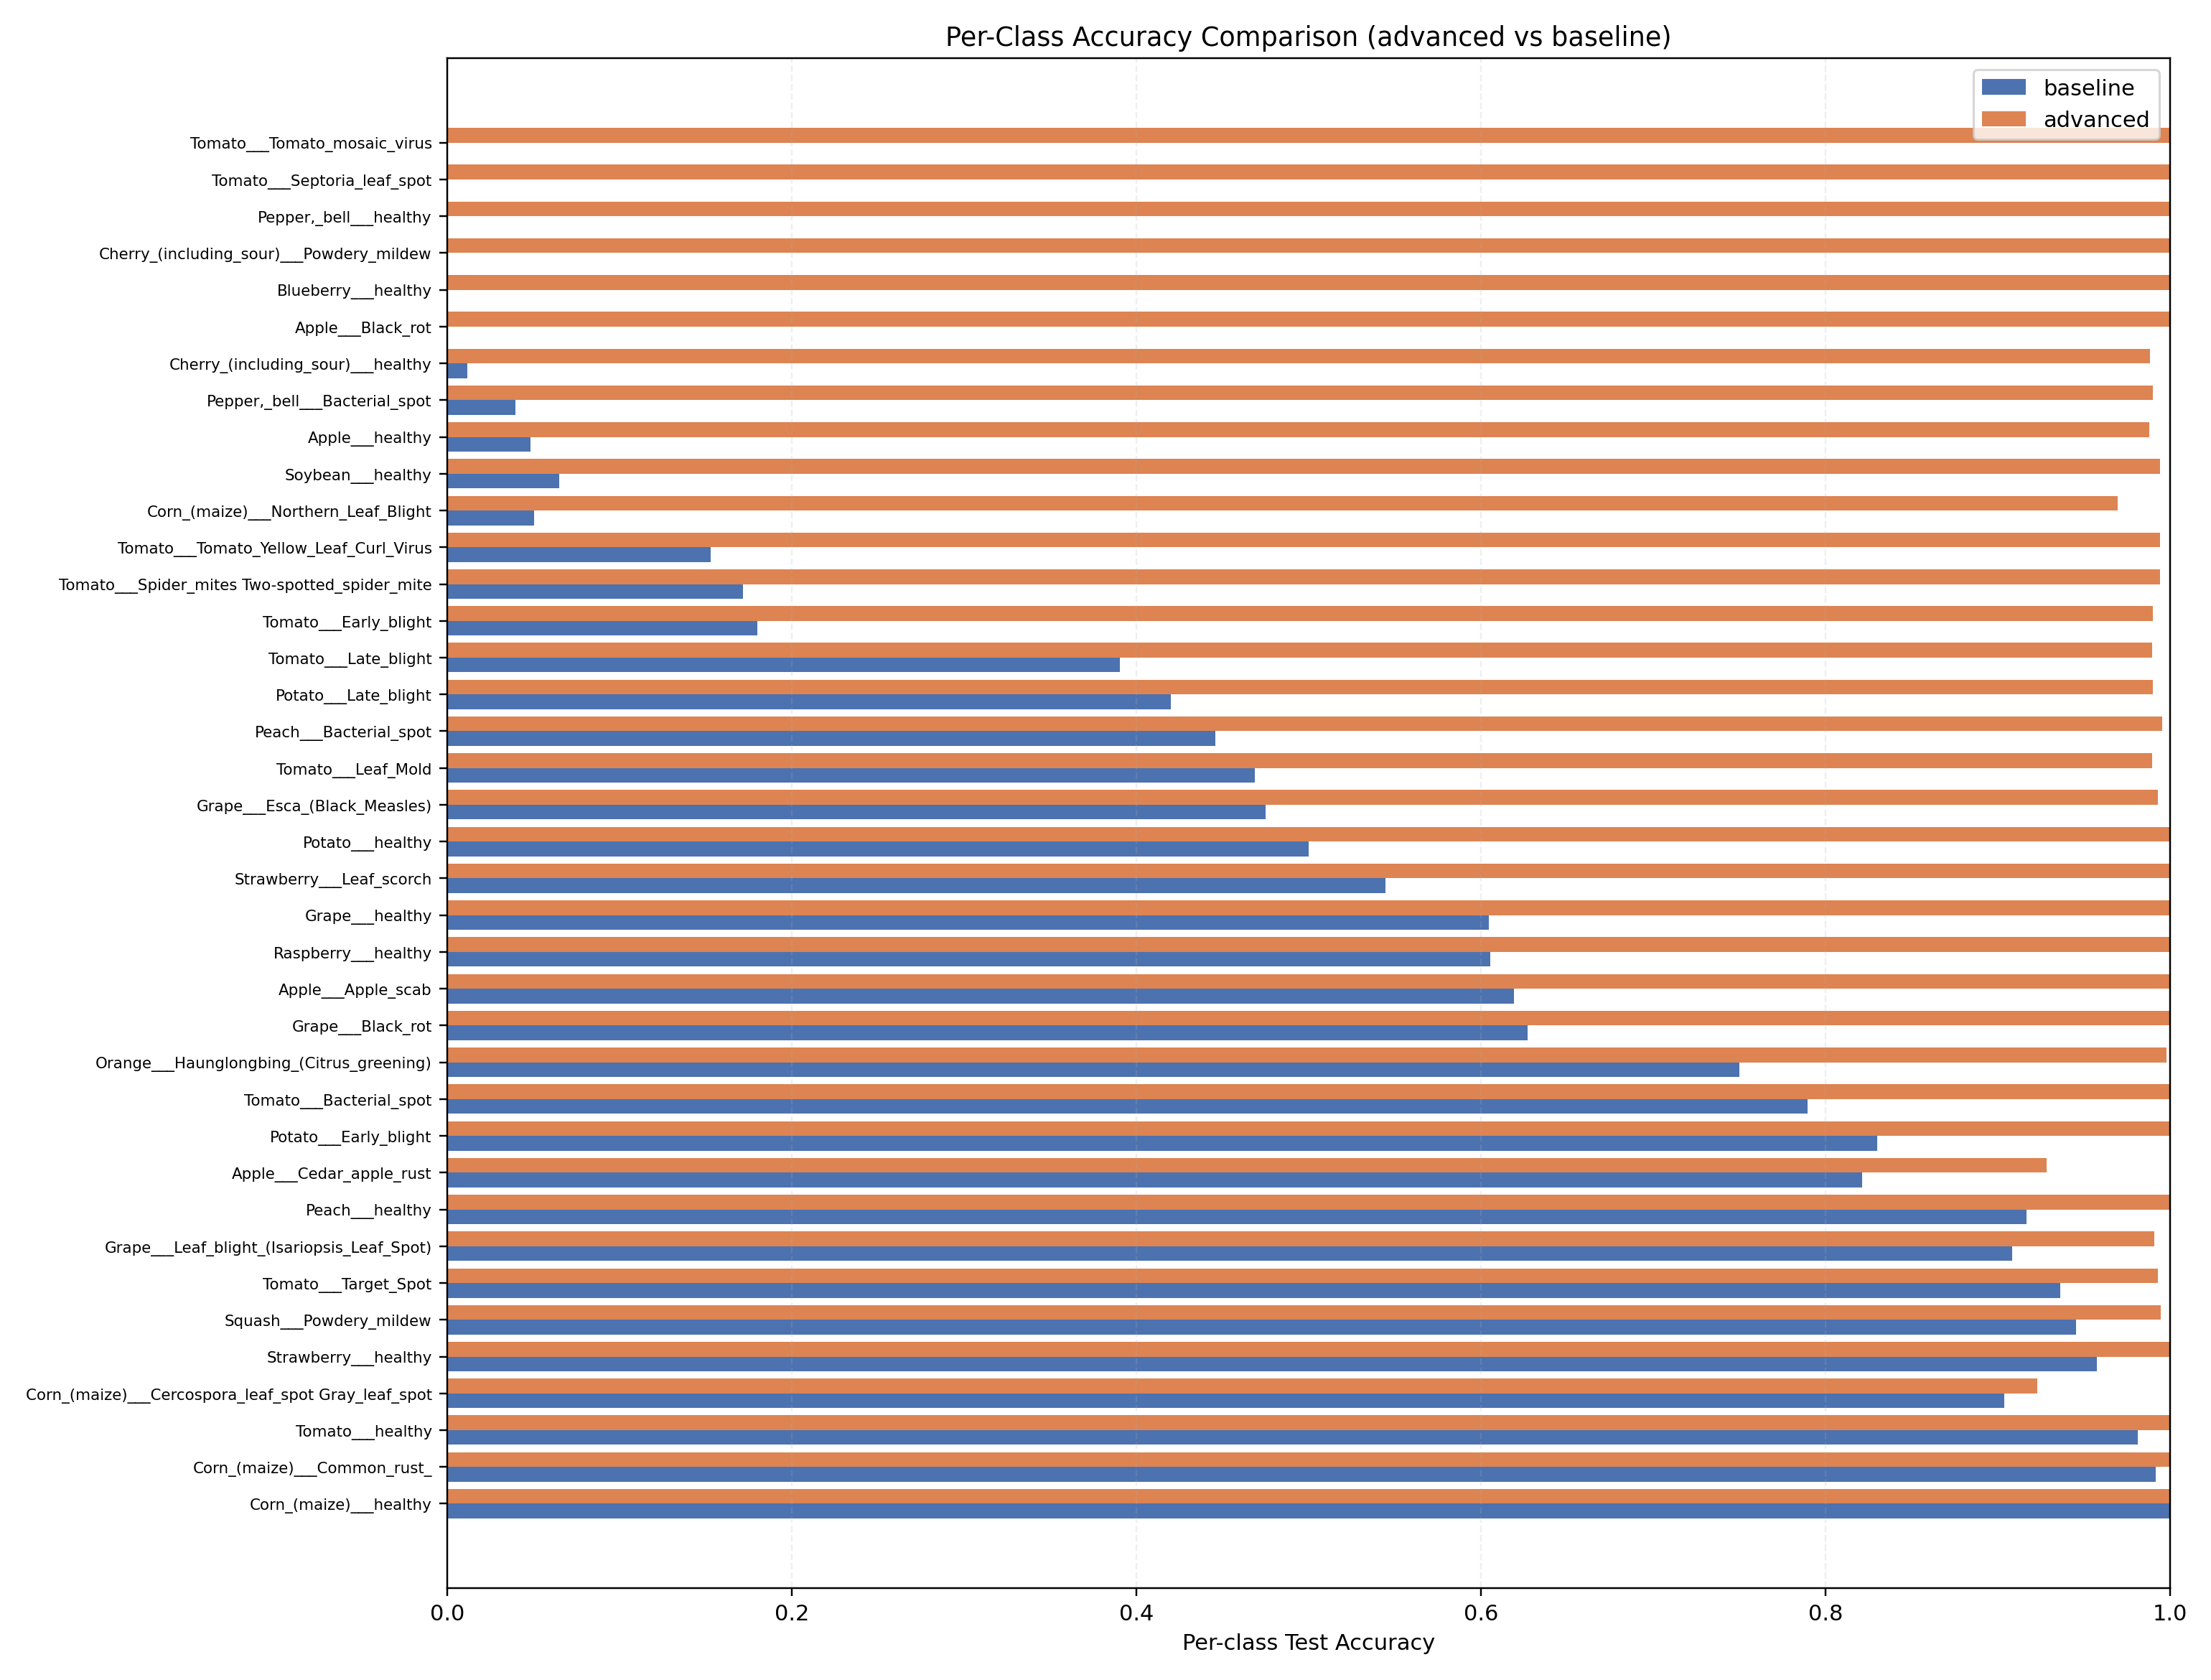

Values plotted in this chart, from the file beside it:
class, baseline_support, advanced_support, baseline_correct, advanced_correct, baseline_acc, advanced_acc, delta_advanced_minus_baseline
Corn_(maize)___healthy, 117, 117, 117, 117, 1.0, 1.0, 0.0
Corn_(maize)___Common_rust_, 120, 120, 119, 120, 0.9917, 1.0, 0.008333
Tomato___healthy, 160, 160, 157, 160, 0.9812, 1.0, 0.01875
Corn_(maize)___Cercospora_leaf_spot Gray…, 52, 52, 47, 48, 0.9038, 0.9231, 0.01923
Strawberry___healthy, 47, 47, 45, 47, 0.9574, 1.0, 0.04255
Squash___Powdery_mildew, 184, 184, 174, 183, 0.9457, 0.9946, 0.04891
Tomato___Target_Spot, 141, 141, 132, 140, 0.9362, 0.9929, 0.05674
Grape___Leaf_blight_(Isariopsis_Leaf_Spo…, 109, 109, 99, 108, 0.9083, 0.9908, 0.08257
Peach___healthy, 36, 36, 33, 36, 0.9167, 1.0, 0.08333
Apple___Cedar_apple_rust, 28, 28, 23, 26, 0.8214, 0.9286, 0.1071
Potato___Early_blight, 100, 100, 83, 100, 0.83, 1.0, 0.17
Tomato___Bacterial_spot, 214, 214, 169, 214, 0.7897, 1.0, 0.2103
Orange___Haunglongbing_(Citrus_greening), 552, 552, 414, 551, 0.75, 0.9982, 0.2482
Grape___Black_rot, 118, 118, 74, 118, 0.6271, 1.0, 0.3729
Apple___Apple_scab, 63, 63, 39, 63, 0.619, 1.0, 0.381
Raspberry___healthy, 38, 38, 23, 38, 0.6053, 1.0, 0.3947
Grape___healthy, 43, 43, 26, 43, 0.6047, 1.0, 0.3953
Strawberry___Leaf_scorch, 112, 112, 61, 112, 0.5446, 1.0, 0.4554
Potato___healthy, 16, 16, 8, 16, 0.5, 1.0, 0.5
Grape___Esca_(Black_Measles), 139, 139, 66, 138, 0.4748, 0.9928, 0.518
Tomato___Leaf_Mold, 96, 96, 45, 95, 0.4688, 0.9896, 0.5208
Peach___Bacterial_spot, 231, 231, 103, 230, 0.4459, 0.9957, 0.5498
Potato___Late_blight, 100, 100, 42, 99, 0.42, 0.99, 0.57
Tomato___Late_blight, 192, 192, 75, 190, 0.3906, 0.9896, 0.599
Tomato___Early_blight, 100, 100, 18, 99, 0.18, 0.99, 0.81
Tomato___Spider_mites Two-spotted_spider…, 169, 169, 29, 168, 0.1716, 0.9941, 0.8225
Tomato___Tomato_Yellow_Leaf_Curl_Virus, 537, 537, 82, 534, 0.1527, 0.9944, 0.8417
Corn_(maize)___Northern_Leaf_Blight, 99, 99, 5, 96, 0.05051, 0.9697, 0.9192
Soybean___healthy, 509, 509, 33, 506, 0.06483, 0.9941, 0.9293
Apple___healthy, 165, 165, 8, 163, 0.04848, 0.9879, 0.9394
Pepper,_bell___Bacterial_spot, 101, 101, 4, 100, 0.0396, 0.9901, 0.9505
Cherry_(including_sour)___healthy, 86, 86, 1, 85, 0.01163, 0.9884, 0.9767
Apple___Black_rot, 63, 63, 0, 63, 0.0, 1.0, 1.0
Blueberry___healthy, 151, 151, 0, 151, 0.0, 1.0, 1.0
Cherry_(including_sour)___Powdery_mildew, 106, 106, 0, 106, 0.0, 1.0, 1.0
Pepper,_bell___healthy, 149, 149, 0, 149, 0.0, 1.0, 1.0
Tomato___Septoria_leaf_spot, 178, 178, 0, 178, 0.0, 1.0, 1.0
Tomato___Tomato_mosaic_virus, 38, 38, 0, 38, 0.0, 1.0, 1.0
